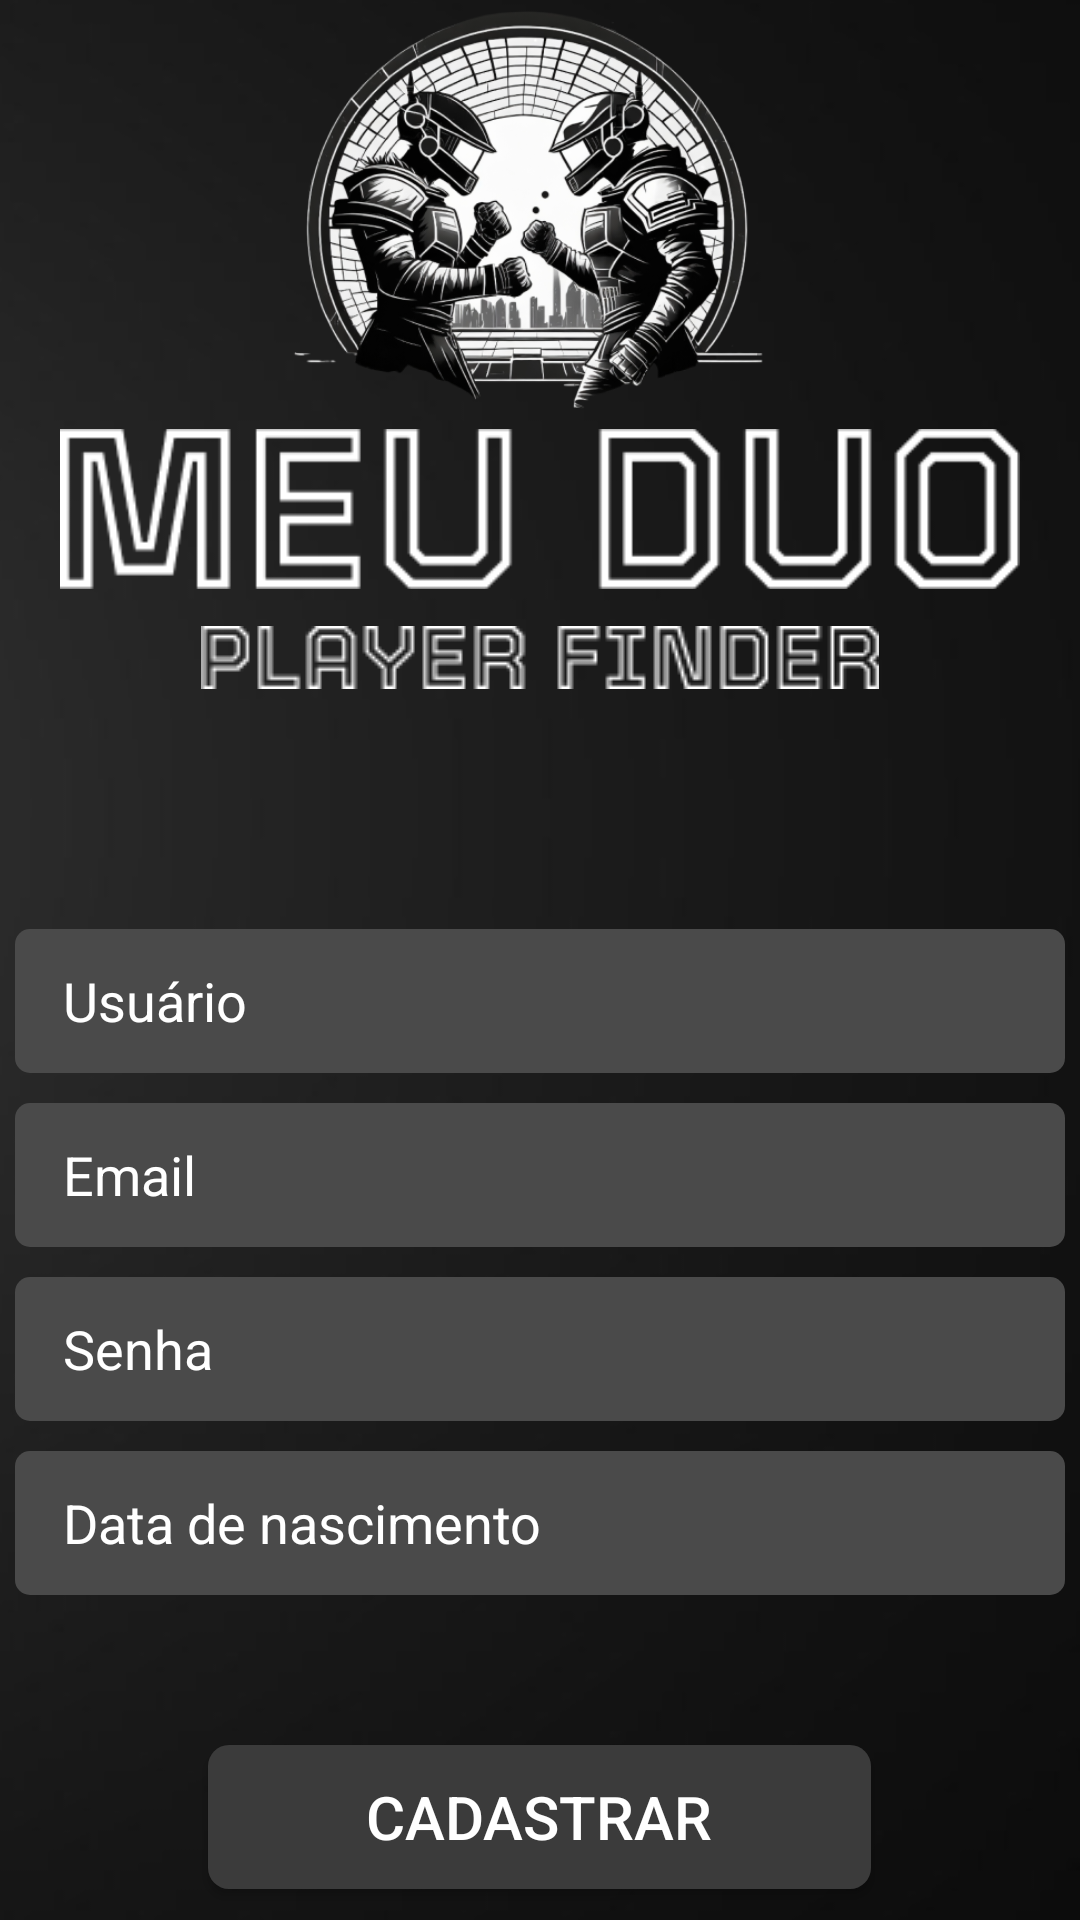

Here is an Android app screen rendered from its layout file. Give the layout XML and the strings, colors and styles it references.
<!-- AndroidManifest.xml: application theme Theme.MeuDuo -->
<!-- res/layout/activity_tela_cadastro.xml -->
<?xml version="1.0" encoding="utf-8"?>
<LinearLayout
    xmlns:android="http://schemas.android.com/apk/res/android"
    xmlns:app="http://schemas.android.com/apk/res-auto"
    xmlns:tools="http://schemas.android.com/tools"
    android:layout_width="match_parent"
    android:layout_height="match_parent"
    android:orientation="vertical"
    tools:context=".telaInicio"
    android:background="@drawable/background">


    <ImageView
        android:id="@+id/imageView"
        android:layout_width="200dp"
        android:layout_height="300dp"
        android:layout_marginTop="-75dp"
        android:layout_marginLeft="10dp"
        android:layout_marginRight="15dp"
        android:layout_gravity="center"
        app:srcCompat="@drawable/logo" />

    <ImageView
        android:id="@+id/imageView2"
        android:layout_width="match_parent"
        android:layout_height="wrap_content"
        android:layout_marginTop="-90dp"
        android:layout_gravity="center"
        android:layout_marginHorizontal="20dp"
        app:srcCompat="@drawable/meuduo" />

    <ImageView
        android:id="@+id/imageView3"
        android:layout_width="match_parent"
        android:layout_height="wrap_content"
        app:srcCompat="@drawable/player_finder"
        android:layout_marginTop="5dp"/>

    <EditText
        android:id="@+id/usuario"
        android:layout_width="350dp"
        android:layout_height="wrap_content"
        android:minHeight="48dp"
        android:layout_gravity="center"
        android:layout_marginTop="80dp"
        android:background="@drawable/background_email_senha"
        android:ems="10"
        android:hint="Usuário"
        android:inputType="text"
        android:paddingLeft="16dp"
        android:paddingTop="8dp"
        android:paddingRight="16dp"
        android:paddingBottom="8dp"
        android:textColorHint="@color/white"
        android:textColor="@color/white" />

    <EditText
        android:id="@+id/editTextTextEmailAddress"
        android:layout_width="350dp"
        android:layout_height="wrap_content"
        android:minHeight="48dp"
        android:layout_gravity="center"
        android:layout_marginTop="10dp"
        android:background="@drawable/background_email_senha"
        android:ems="10"
        android:hint="Email"
        android:inputType="textEmailAddress"
        android:paddingLeft="16dp"
        android:paddingTop="8dp"
        android:paddingRight="16dp"
        android:paddingBottom="8dp"
        android:textColorHint="@color/white"
        android:textColor="@color/white"/>

    <EditText
        android:id="@+id/editTextTextPassword"
        android:layout_width="350dp"
        android:layout_height="wrap_content"
        android:minHeight="48dp"
        android:layout_gravity="center"
        android:layout_marginTop="10dp"
        android:background="@drawable/background_email_senha"
        android:ems="10"
        android:hint="Senha"
        android:inputType="textPassword"
        android:paddingLeft="16dp"
        android:paddingTop="8dp"
        android:paddingRight="16dp"
        android:paddingBottom="8dp"
        android:textColorHint="@color/white"
        android:textColor="@color/white" />
    <EditText
        android:id="@+id/date"
        android:layout_width="350dp"
        android:layout_height="wrap_content"
        android:minHeight="48dp"
        android:layout_gravity="center"
        android:layout_marginTop="10dp"
        android:background="@drawable/background_email_senha"
        android:ems="10"
        android:hint="Data de nascimento"
        android:inputType="date"
        android:paddingLeft="16dp"
        android:paddingTop="8dp"
        android:paddingRight="16dp"
        android:paddingBottom="8dp"
        android:textColorHint="@color/white"
        android:textColor="@color/white"/>

    <androidx.appcompat.widget.AppCompatButton
        android:id="@+id/buttonCadastrar"
        android:layout_width="221dp"
        android:layout_height="48dp"
        android:layout_gravity="center"
        android:layout_marginTop="50dp"
        android:background="@drawable/background_botao_login"
        android:text="CADASTRAR"
        android:textColor="@color/white"
        android:textAlignment="center"
        android:textSize="20sp" />

</LinearLayout>
<!-- resources referenced by this layout -->
<resources>
  <color name="white">#FFFFFFFF</color>
  <!-- drawable background: png bitmap (drawable, 21887 bytes) -->
  <!-- drawable background_botao_login (drawable) -->
  <?xml version="1.0" encoding="utf-8"?>
  
  <selector xmlns:android="http://schemas.android.com/apk/res/android">
      <item android:state_pressed="true">
          <shape>
              <corners android:radius="7dp"/>
              <solid android:color="#4a4a4a"/> 
          </shape>
      </item>
      <item>
          <shape>
              <corners android:radius="7dp"/>
              <solid android:color="#3b3b3b"/> 
          </shape>
      </item>
  </selector>
  <!-- drawable background_email_senha (drawable) -->
  <?xml version="1.0" encoding="utf-8"?>
  
  <selector xmlns:android="http://schemas.android.com/apk/res/android">
      <item android:state_pressed="false">
          <shape>
              <solid android:color="@color/fundo_cinza"/>
              <corners android:radius="5dp"/>
          </shape>
      </item>
  </selector>
  <!-- drawable logo: png bitmap (drawable, 202457 bytes) -->
  <!-- drawable meuduo: png bitmap (drawable, 3095 bytes) -->
  <!-- drawable player_finder: png bitmap (drawable, 1966 bytes) -->
  <style name="Theme.MeuDuo" parent="Base.Theme.MeuDuo" />
  <color name="fundo_cinza">#4a4a4a</color>
  <style name="Base.Theme.MeuDuo" parent="Theme.Material3.DayNight.NoActionBar">
          
          
      </style>
</resources>
